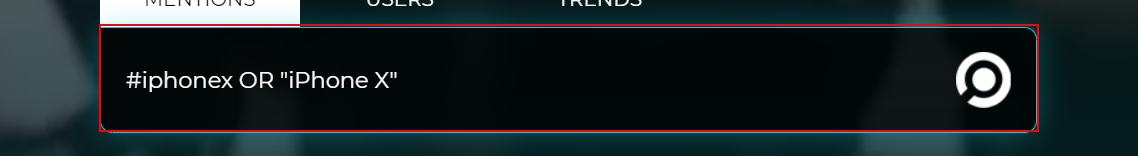
Task: HCP User Research profile
Workflow: FacebookProfile

Step 1: Set Text 'INPUT' on the text box 'q5'

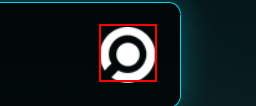
Step 2: click on the button
